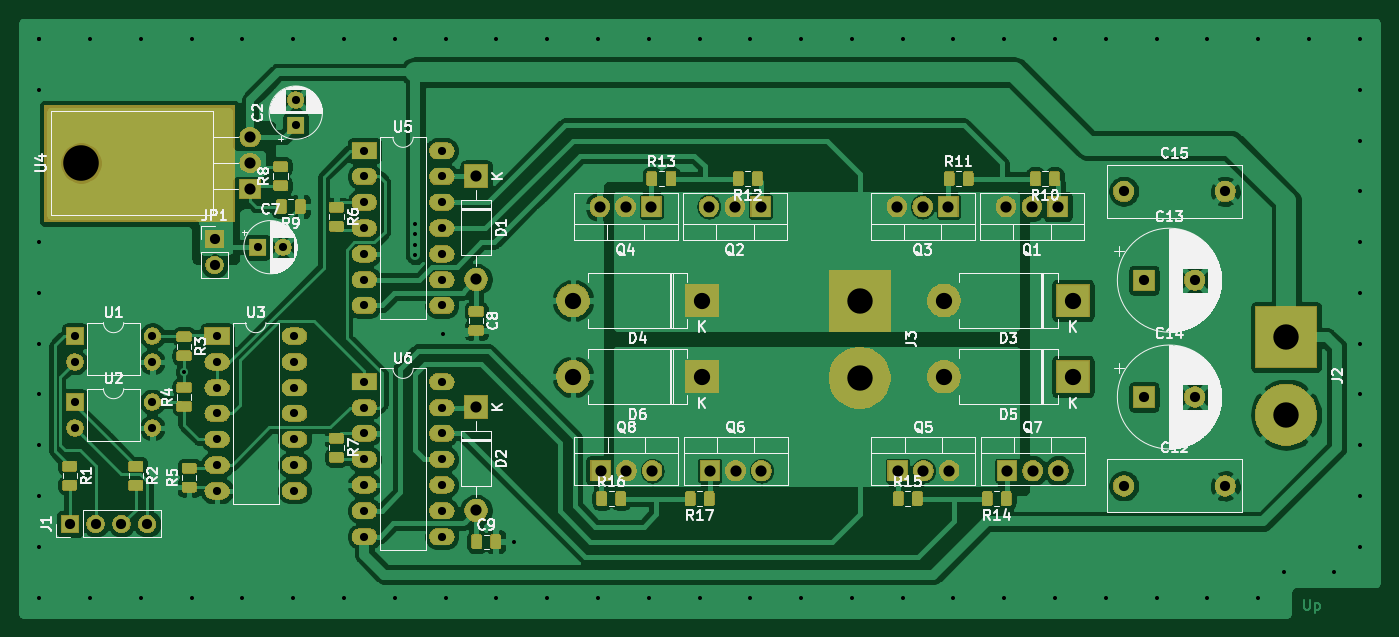
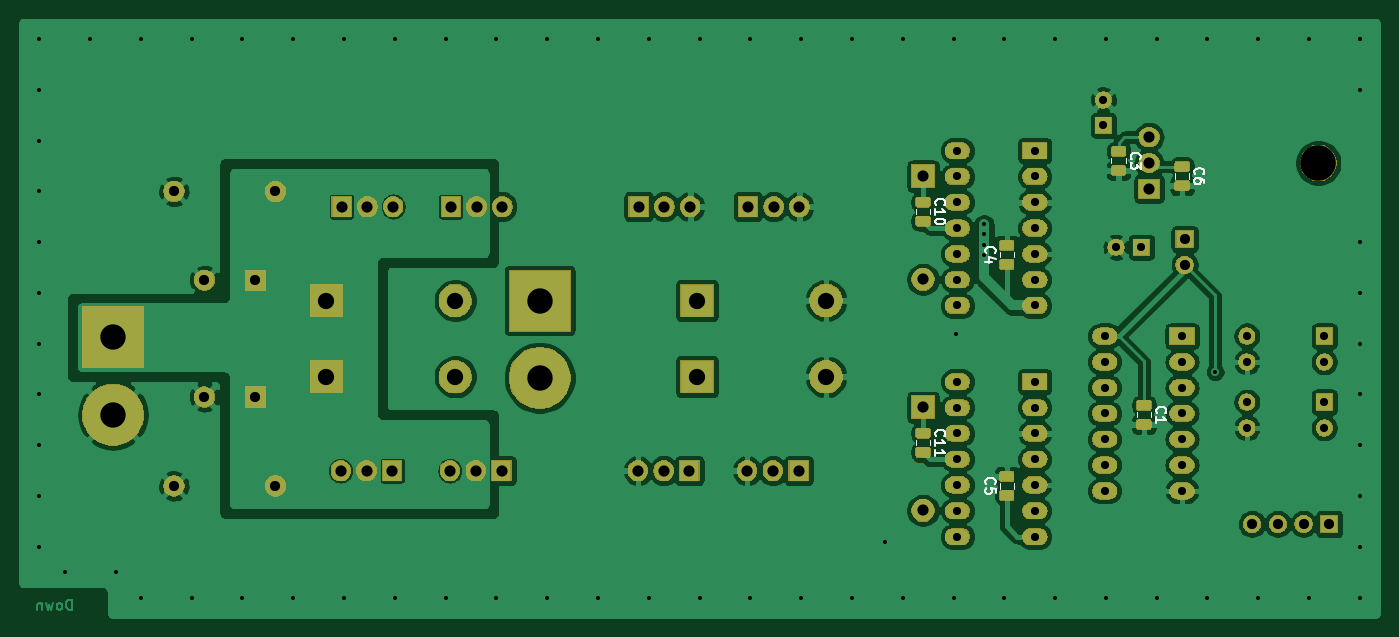
Circuit board: 11 layer files. Board 133.7 x 58.7 mm.
- bottom_copper: h_bridge-B_Cu.gbr (230364 bytes)
- bottom_mask: h_bridge-B_Mask.gbr (110509 bytes)
- paste: h_bridge-B_Paste.gbr (25832 bytes)
- bottom_silk: h_bridge-B_SilkS.gbr (6927 bytes)
- outline: h_bridge-Edge_Cuts.gbr (449 bytes)
- top_copper: h_bridge-F_Cu.gbr (262621 bytes)
- top_mask: h_bridge-F_Mask.gbr (133853 bytes)
- paste: h_bridge-F_Paste.gbr (69248 bytes)
- top_silk: h_bridge-F_SilkS.gbr (82283 bytes)
- drill: h_bridge-NPTH.drl (305 bytes)
- drill: h_bridge-PTH.drl (3365 bytes)

=== bottom_copper: h_bridge-B_Cu.gbr (230364 bytes, source omitted) ===
=== bottom_mask: h_bridge-B_Mask.gbr (110509 bytes, source omitted) ===
=== paste: h_bridge-B_Paste.gbr (25832 bytes, source omitted) ===
=== bottom_silk: h_bridge-B_SilkS.gbr ===
G04 #@! TF.GenerationSoftware,KiCad,Pcbnew,5.1.5*
G04 #@! TF.CreationDate,2020-04-11T15:37:30+02:00*
G04 #@! TF.ProjectId,h_bridge,685f6272-6964-4676-952e-6b696361645f,rev?*
G04 #@! TF.SameCoordinates,Original*
G04 #@! TF.FileFunction,Legend,Bot*
G04 #@! TF.FilePolarity,Positive*
%FSLAX46Y46*%
G04 Gerber Fmt 4.6, Leading zero omitted, Abs format (unit mm)*
G04 Created by KiCad (PCBNEW 5.1.5) date 2020-04-11 15:37:30*
%MOMM*%
%LPD*%
G04 APERTURE LIST*
%ADD10C,0.120000*%
%ADD11C,0.150000*%
G04 APERTURE END LIST*
D10*
X120710000Y-113241422D02*
X120710000Y-113758578D01*
X119290000Y-113241422D02*
X119290000Y-113758578D01*
X125540000Y-111741422D02*
X125540000Y-112258578D01*
X126960000Y-111741422D02*
X126960000Y-112258578D01*
X124460000Y-136741422D02*
X124460000Y-137258578D01*
X123040000Y-136741422D02*
X123040000Y-137258578D01*
X137960000Y-121508578D02*
X137960000Y-120991422D01*
X136540000Y-121508578D02*
X136540000Y-120991422D01*
X137960000Y-144258578D02*
X137960000Y-143741422D01*
X136540000Y-144258578D02*
X136540000Y-143741422D01*
X146210000Y-116741422D02*
X146210000Y-117258578D01*
X144790000Y-116741422D02*
X144790000Y-117258578D01*
X146210000Y-139491422D02*
X146210000Y-140008578D01*
X144790000Y-139491422D02*
X144790000Y-140008578D01*
D11*
X118707142Y-113333333D02*
X118754761Y-113285714D01*
X118802380Y-113142857D01*
X118802380Y-113047619D01*
X118754761Y-112904761D01*
X118659523Y-112809523D01*
X118564285Y-112761904D01*
X118373809Y-112714285D01*
X118230952Y-112714285D01*
X118040476Y-112761904D01*
X117945238Y-112809523D01*
X117850000Y-112904761D01*
X117802380Y-113047619D01*
X117802380Y-113142857D01*
X117850000Y-113285714D01*
X117897619Y-113333333D01*
X117802380Y-114190476D02*
X117802380Y-114000000D01*
X117850000Y-113904761D01*
X117897619Y-113857142D01*
X118040476Y-113761904D01*
X118230952Y-113714285D01*
X118611904Y-113714285D01*
X118707142Y-113761904D01*
X118754761Y-113809523D01*
X118802380Y-113904761D01*
X118802380Y-114095238D01*
X118754761Y-114190476D01*
X118707142Y-114238095D01*
X118611904Y-114285714D01*
X118373809Y-114285714D01*
X118278571Y-114238095D01*
X118230952Y-114190476D01*
X118183333Y-114095238D01*
X118183333Y-113904761D01*
X118230952Y-113809523D01*
X118278571Y-113761904D01*
X118373809Y-113714285D01*
X124957142Y-111833333D02*
X125004761Y-111785714D01*
X125052380Y-111642857D01*
X125052380Y-111547619D01*
X125004761Y-111404761D01*
X124909523Y-111309523D01*
X124814285Y-111261904D01*
X124623809Y-111214285D01*
X124480952Y-111214285D01*
X124290476Y-111261904D01*
X124195238Y-111309523D01*
X124100000Y-111404761D01*
X124052380Y-111547619D01*
X124052380Y-111642857D01*
X124100000Y-111785714D01*
X124147619Y-111833333D01*
X124052380Y-112166666D02*
X124052380Y-112785714D01*
X124433333Y-112452380D01*
X124433333Y-112595238D01*
X124480952Y-112690476D01*
X124528571Y-112738095D01*
X124623809Y-112785714D01*
X124861904Y-112785714D01*
X124957142Y-112738095D01*
X125004761Y-112690476D01*
X125052380Y-112595238D01*
X125052380Y-112309523D01*
X125004761Y-112214285D01*
X124957142Y-112166666D01*
X122457142Y-136833333D02*
X122504761Y-136785714D01*
X122552380Y-136642857D01*
X122552380Y-136547619D01*
X122504761Y-136404761D01*
X122409523Y-136309523D01*
X122314285Y-136261904D01*
X122123809Y-136214285D01*
X121980952Y-136214285D01*
X121790476Y-136261904D01*
X121695238Y-136309523D01*
X121600000Y-136404761D01*
X121552380Y-136547619D01*
X121552380Y-136642857D01*
X121600000Y-136785714D01*
X121647619Y-136833333D01*
X122552380Y-137785714D02*
X122552380Y-137214285D01*
X122552380Y-137500000D02*
X121552380Y-137500000D01*
X121695238Y-137404761D01*
X121790476Y-137309523D01*
X121838095Y-137214285D01*
X139257142Y-121083333D02*
X139304761Y-121035714D01*
X139352380Y-120892857D01*
X139352380Y-120797619D01*
X139304761Y-120654761D01*
X139209523Y-120559523D01*
X139114285Y-120511904D01*
X138923809Y-120464285D01*
X138780952Y-120464285D01*
X138590476Y-120511904D01*
X138495238Y-120559523D01*
X138400000Y-120654761D01*
X138352380Y-120797619D01*
X138352380Y-120892857D01*
X138400000Y-121035714D01*
X138447619Y-121083333D01*
X138685714Y-121940476D02*
X139352380Y-121940476D01*
X138304761Y-121702380D02*
X139019047Y-121464285D01*
X139019047Y-122083333D01*
X139257142Y-143833333D02*
X139304761Y-143785714D01*
X139352380Y-143642857D01*
X139352380Y-143547619D01*
X139304761Y-143404761D01*
X139209523Y-143309523D01*
X139114285Y-143261904D01*
X138923809Y-143214285D01*
X138780952Y-143214285D01*
X138590476Y-143261904D01*
X138495238Y-143309523D01*
X138400000Y-143404761D01*
X138352380Y-143547619D01*
X138352380Y-143642857D01*
X138400000Y-143785714D01*
X138447619Y-143833333D01*
X138352380Y-144738095D02*
X138352380Y-144261904D01*
X138828571Y-144214285D01*
X138780952Y-144261904D01*
X138733333Y-144357142D01*
X138733333Y-144595238D01*
X138780952Y-144690476D01*
X138828571Y-144738095D01*
X138923809Y-144785714D01*
X139161904Y-144785714D01*
X139257142Y-144738095D01*
X139304761Y-144690476D01*
X139352380Y-144595238D01*
X139352380Y-144357142D01*
X139304761Y-144261904D01*
X139257142Y-144214285D01*
X144207142Y-116357142D02*
X144254761Y-116309523D01*
X144302380Y-116166666D01*
X144302380Y-116071428D01*
X144254761Y-115928571D01*
X144159523Y-115833333D01*
X144064285Y-115785714D01*
X143873809Y-115738095D01*
X143730952Y-115738095D01*
X143540476Y-115785714D01*
X143445238Y-115833333D01*
X143350000Y-115928571D01*
X143302380Y-116071428D01*
X143302380Y-116166666D01*
X143350000Y-116309523D01*
X143397619Y-116357142D01*
X144302380Y-117309523D02*
X144302380Y-116738095D01*
X144302380Y-117023809D02*
X143302380Y-117023809D01*
X143445238Y-116928571D01*
X143540476Y-116833333D01*
X143588095Y-116738095D01*
X143302380Y-117928571D02*
X143302380Y-118023809D01*
X143350000Y-118119047D01*
X143397619Y-118166666D01*
X143492857Y-118214285D01*
X143683333Y-118261904D01*
X143921428Y-118261904D01*
X144111904Y-118214285D01*
X144207142Y-118166666D01*
X144254761Y-118119047D01*
X144302380Y-118023809D01*
X144302380Y-117928571D01*
X144254761Y-117833333D01*
X144207142Y-117785714D01*
X144111904Y-117738095D01*
X143921428Y-117690476D01*
X143683333Y-117690476D01*
X143492857Y-117738095D01*
X143397619Y-117785714D01*
X143350000Y-117833333D01*
X143302380Y-117928571D01*
X144207142Y-139107142D02*
X144254761Y-139059523D01*
X144302380Y-138916666D01*
X144302380Y-138821428D01*
X144254761Y-138678571D01*
X144159523Y-138583333D01*
X144064285Y-138535714D01*
X143873809Y-138488095D01*
X143730952Y-138488095D01*
X143540476Y-138535714D01*
X143445238Y-138583333D01*
X143350000Y-138678571D01*
X143302380Y-138821428D01*
X143302380Y-138916666D01*
X143350000Y-139059523D01*
X143397619Y-139107142D01*
X144302380Y-140059523D02*
X144302380Y-139488095D01*
X144302380Y-139773809D02*
X143302380Y-139773809D01*
X143445238Y-139678571D01*
X143540476Y-139583333D01*
X143588095Y-139488095D01*
X144302380Y-141011904D02*
X144302380Y-140440476D01*
X144302380Y-140726190D02*
X143302380Y-140726190D01*
X143445238Y-140630952D01*
X143540476Y-140535714D01*
X143588095Y-140440476D01*
M02*

=== outline: h_bridge-Edge_Cuts.gbr ===
G04 #@! TF.GenerationSoftware,KiCad,Pcbnew,5.1.5*
G04 #@! TF.CreationDate,2020-04-11T15:37:30+02:00*
G04 #@! TF.ProjectId,h_bridge,685f6272-6964-4676-952e-6b696361645f,rev?*
G04 #@! TF.SameCoordinates,Original*
G04 #@! TF.FileFunction,Profile,NP*
%FSLAX46Y46*%
G04 Gerber Fmt 4.6, Leading zero omitted, Abs format (unit mm)*
G04 Created by KiCad (PCBNEW 5.1.5) date 2020-04-11 15:37:30*
%MOMM*%
%LPD*%
G04 APERTURE LIST*
G04 APERTURE END LIST*
M02*

=== top_copper: h_bridge-F_Cu.gbr (262621 bytes, source omitted) ===
=== top_mask: h_bridge-F_Mask.gbr (133853 bytes, source omitted) ===
=== paste: h_bridge-F_Paste.gbr (69248 bytes, source omitted) ===
=== top_silk: h_bridge-F_SilkS.gbr (82283 bytes, source omitted) ===
=== drill: h_bridge-NPTH.drl ===
M48
; DRILL file {KiCad 5.1.5} date Sat 11 Apr 2020 03:37:38 PM CEST
; FORMAT={-:-/ absolute / inch / decimal}
; #@! TF.CreationDate,2020-04-11T15:37:38+02:00
; #@! TF.GenerationSoftware,Kicad,Pcbnew,5.1.5
; #@! TF.FileFunction,NonPlated,1,2,NPTH
FMAT,2
INCH
T1C0.1378
%
G90
G05
T1
X4.1965Y-4.4177
T0
M30

=== drill: h_bridge-PTH.drl ===
M48
; DRILL file {KiCad 5.1.5} date Sat 11 Apr 2020 03:37:38 PM CEST
; FORMAT={-:-/ absolute / inch / decimal}
; #@! TF.CreationDate,2020-04-11T15:37:38+02:00
; #@! TF.GenerationSoftware,Kicad,Pcbnew,5.1.5
; #@! TF.FileFunction,Plated,1,2,PTH
FMAT,2
INCH
T1C0.0157
T2C0.0315
T3C0.0394
T4C0.0433
T5C0.0630
T6C0.0984
%
G90
G05
T1
X4.0354Y-3.937
X4.0354Y-3.937
X4.0354Y-4.1339
X4.0354Y-4.7244
X4.0354Y-4.9213
X4.0354Y-5.1181
X4.0354Y-5.315
X4.0354Y-5.5118
X4.0354Y-5.7087
X4.0354Y-5.9055
X4.0354Y-6.1024
X4.2323Y-3.937
X4.2323Y-6.1024
X4.4291Y-3.937
X4.4291Y-6.1024
X4.5965Y-5.2264
X4.626Y-3.937
X4.626Y-6.1024
X4.8228Y-3.937
X4.8228Y-6.1024
X5.0197Y-3.937
X5.0197Y-6.1024
X5.2165Y-3.937
X5.2165Y-6.1024
X5.4134Y-3.937
X5.4134Y-6.1024
X5.4921Y-4.6555
X5.4921Y-4.6949
X5.4921Y-4.7343
X5.4921Y-4.7736
X5.6004Y-5.0787
X5.6102Y-3.937
X5.6102Y-6.1024
X5.8071Y-3.937
X5.8071Y-6.1024
X5.876Y-5.8858
X6.0039Y-3.937
X6.0039Y-6.1024
X6.2008Y-3.937
X6.2008Y-6.1024
X6.3976Y-3.937
X6.3976Y-6.1024
X6.5945Y-3.937
X6.5945Y-6.1024
X6.7913Y-3.937
X6.7913Y-6.1024
X6.9882Y-3.937
X6.9882Y-6.1024
X7.185Y-3.937
X7.185Y-6.1024
X7.3819Y-3.937
X7.3819Y-6.1024
X7.5787Y-3.937
X7.5787Y-6.1024
X7.7756Y-3.937
X7.7756Y-6.1024
X7.9724Y-3.937
X7.9724Y-6.1024
X8.1693Y-3.937
X8.1693Y-6.1024
X8.3661Y-3.937
X8.3661Y-6.1024
X8.563Y-3.937
X8.563Y-6.1024
X8.7598Y-3.937
X8.7598Y-6.1024
X8.8583Y-6.0039
X8.9567Y-3.937
X9.0551Y-6.0039
X9.1535Y-3.937
X9.1535Y-4.1339
X9.1535Y-4.3307
X9.1535Y-4.5276
X9.1535Y-4.7244
X9.1535Y-4.9213
X9.1535Y-5.1181
X9.1535Y-5.315
X9.1535Y-5.5118
X9.1535Y-5.7087
X9.1535Y-5.9055
T2
X4.1732Y-5.3445
X4.1732Y-5.4445
X4.4732Y-5.3445
X4.4732Y-5.4445
X4.7244Y-5.0886
X4.7244Y-5.1886
X4.7244Y-5.2886
X4.7244Y-5.3886
X4.7244Y-5.4886
X4.7244Y-5.5886
X4.7244Y-5.6886
X5.0244Y-5.0886
X5.0244Y-5.1886
X5.0244Y-5.2886
X5.0244Y-5.3886
X5.0244Y-5.4886
X5.0244Y-5.5886
X5.0244Y-5.6886
X5.0295Y-4.1732
X5.0295Y-4.2717
X5.2953Y-5.2657
X5.2953Y-5.3657
X5.2953Y-5.4657
X5.2953Y-5.5657
X5.2953Y-5.6657
X5.2953Y-5.7657
X5.2953Y-5.8657
X5.5953Y-5.2657
X5.5953Y-5.3657
X5.5953Y-5.4657
X5.5953Y-5.5657
X5.5953Y-5.6657
X5.5953Y-5.7657
X5.5953Y-5.8657
X4.8819Y-4.7441
X4.9803Y-4.7441
X5.2953Y-4.3701
X5.2953Y-4.4701
X5.2953Y-4.5701
X5.2953Y-4.6701
X5.2953Y-4.7701
X5.2953Y-4.8701
X5.2953Y-4.9701
X5.5953Y-4.3701
X5.5953Y-4.4701
X5.5953Y-4.5701
X5.5953Y-4.6701
X5.5953Y-4.7701
X5.5953Y-4.8701
X5.5953Y-4.9701
X4.1732Y-5.0886
X4.1732Y-5.1886
X4.4732Y-5.0886
X4.4732Y-5.1886
T3
X8.2382Y-4.5276
X8.6319Y-4.5276
X4.7146Y-4.713
X4.7146Y-4.813
X4.1535Y-5.8169
X4.2535Y-5.8169
X4.3535Y-5.8169
X4.4535Y-5.8169
X8.3169Y-4.872
X8.5138Y-4.872
X8.3169Y-5.3248
X8.5138Y-5.3248
X8.2382Y-5.6693
X8.6319Y-5.6693
T4
X6.6339Y-5.6102
X6.7339Y-5.6102
X6.8339Y-5.6102
X7.3622Y-5.6102
X7.4622Y-5.6102
X7.5622Y-5.6102
X4.8524Y-4.3177
X4.8524Y-4.4177
X4.8524Y-4.5177
X6.2075Y-4.5866
X6.3075Y-4.5866
X6.4075Y-4.5866
X6.2106Y-5.6102
X6.3106Y-5.6102
X6.4106Y-5.6102
X5.7283Y-5.3642
X5.7283Y-5.7642
X7.7823Y-4.5866
X7.8823Y-4.5866
X7.9823Y-4.5866
X7.3591Y-4.5866
X7.4591Y-4.5866
X7.5591Y-4.5866
X7.7854Y-5.6102
X7.8854Y-5.6102
X7.9854Y-5.6102
X5.7283Y-4.4685
X5.7283Y-4.8685
X6.6307Y-4.5866
X6.7307Y-4.5866
X6.8307Y-4.5866
T5
X6.1043Y-4.9508
X6.6043Y-4.9508
X7.5413Y-4.9508
X8.0413Y-4.9508
X6.1043Y-5.2461
X6.6043Y-5.2461
X7.5413Y-5.2461
X8.0413Y-5.2461
T6
X7.2146Y-4.9508
X7.2146Y-5.2508
X8.8681Y-5.0933
X8.8681Y-5.3933
T0
M30
